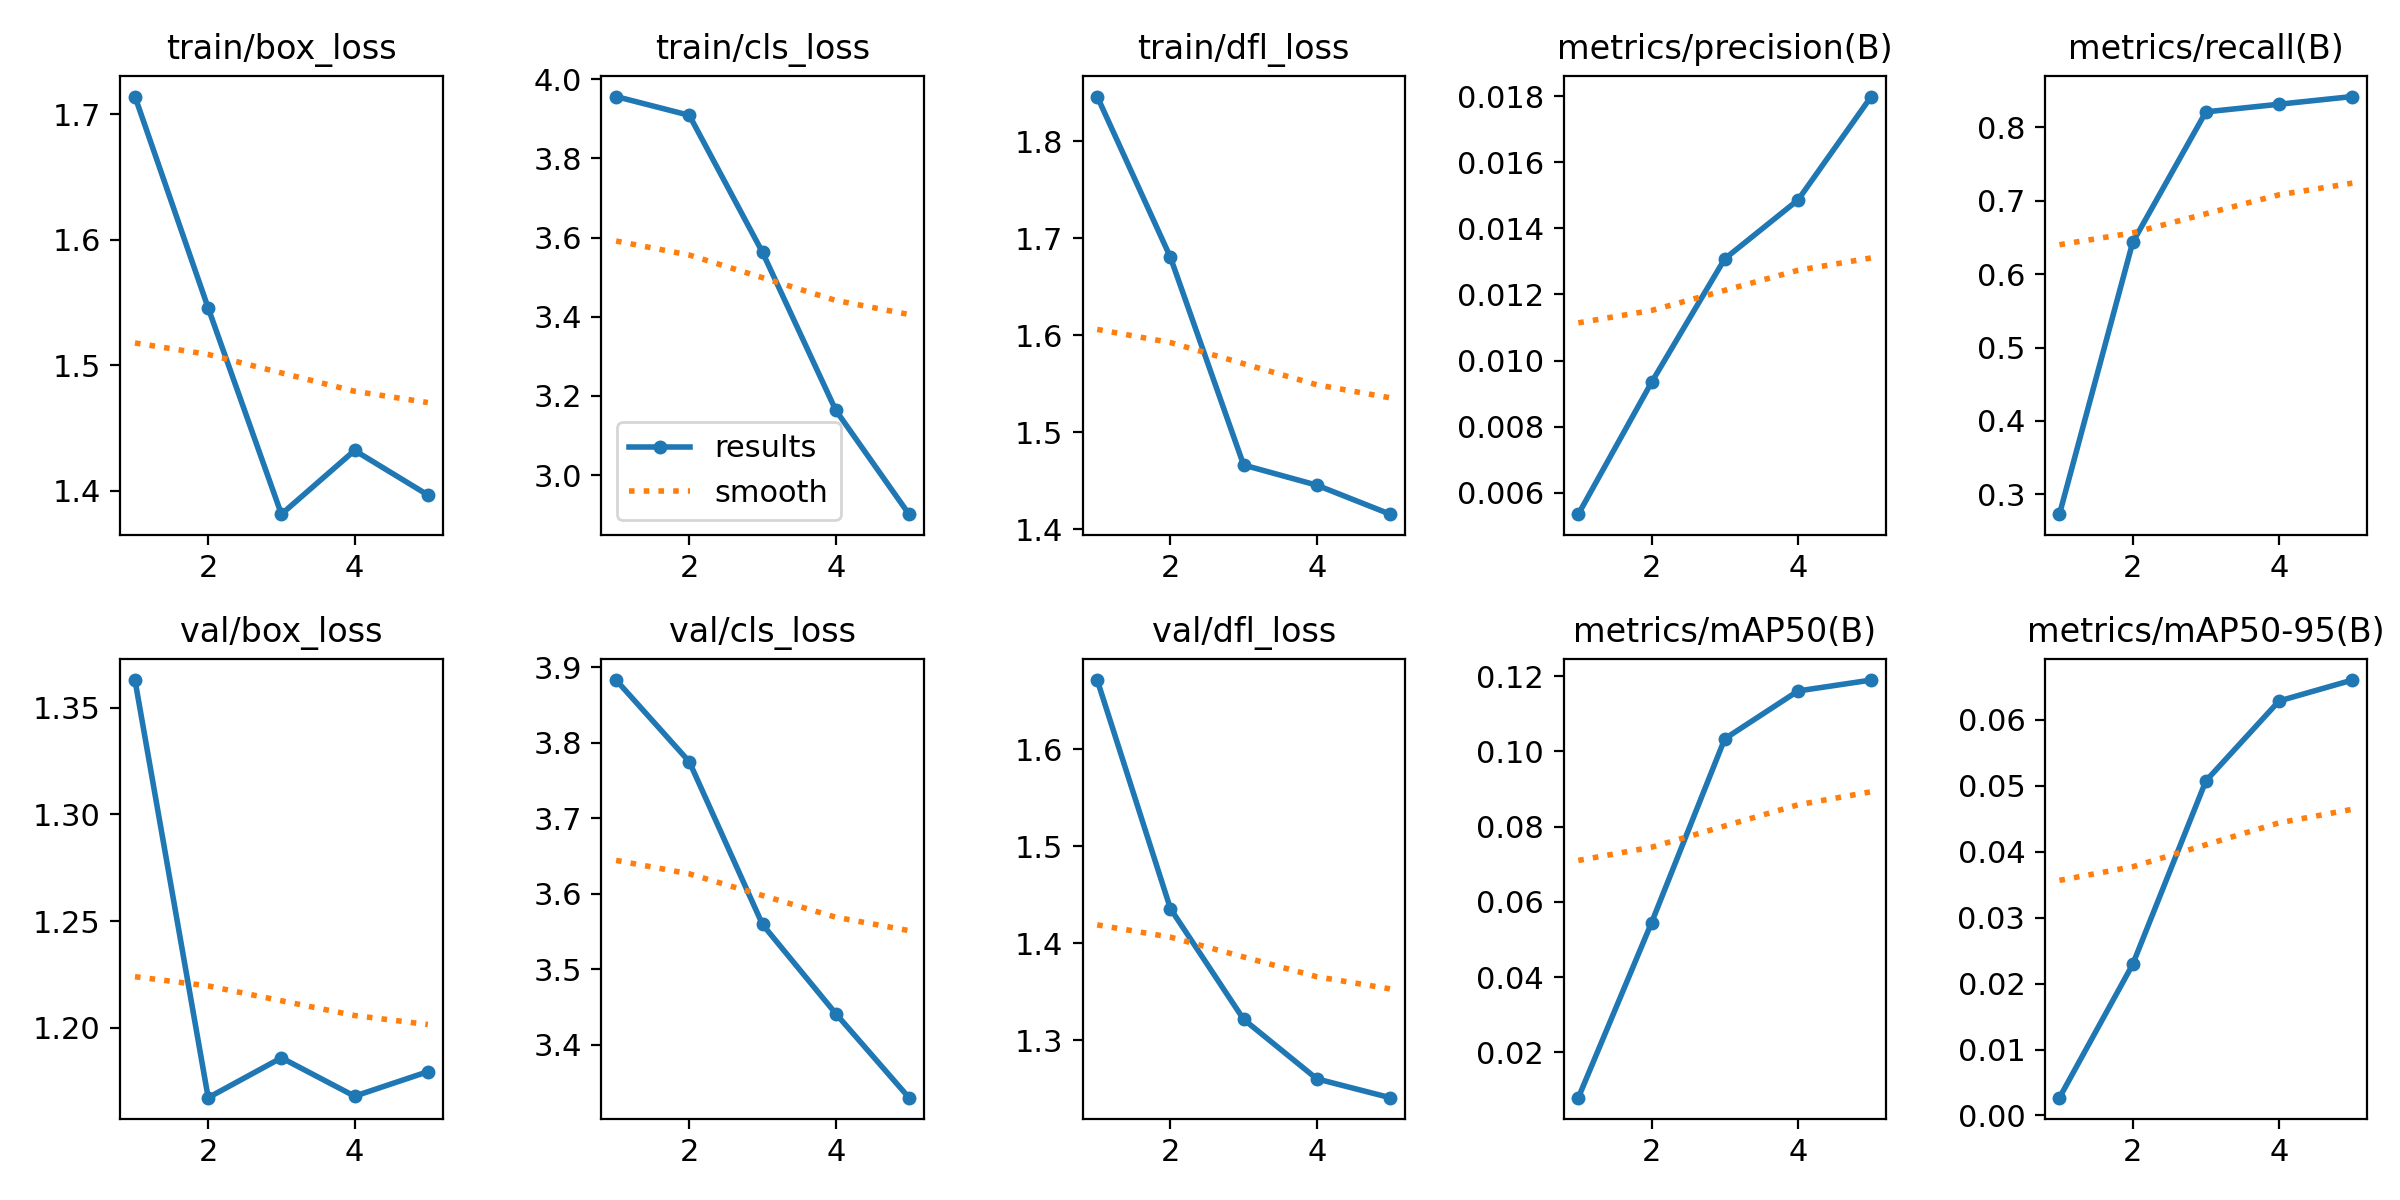

The file beside this chart, header and first rows:
epoch, train/box_loss, train/cls_loss, train/dfl_loss, metrics/precision(B), metrics/recall(B), metrics/mAP50(B), metrics/mAP50-95(B), val/box_loss, val/cls_loss, val/dfl_loss, lr/pg0, lr/pg1, lr/pg2
1, 1.714, 3.956, 1.846, 0.00535, 0.273, 0.00796, 0.0027, 1.363, 3.883, 1.672, 4.444e-05, 4.444e-05, 4.444e-05
2, 1.546, 3.909, 1.68, 0.00934, 0.6433, 0.05448, 0.02291, 1.167, 3.775, 1.436, 8.0192e-05, 8.0192e-05, 8.0192e-05
3, 1.381, 3.563, 1.466, 0.01308, 0.8211, 0.1034, 0.05074, 1.186, 3.559, 1.321, 9.3946e-05, 9.3946e-05, 9.3946e-05
4, 1.432, 3.164, 1.445, 0.01486, 0.8315, 0.1161, 0.06286, 1.168, 3.441, 1.26, 8.5703e-05, 8.5703e-05, 8.5703e-05
5, 1.397, 2.901, 1.415, 0.01799, 0.842, 0.119, 0.06603, 1.179, 3.33, 1.241, 5.5461e-05, 5.5461e-05, 5.5461e-05
